Dataset: DragonFruit_Training (GitHub, Atharva2645/Agrisense-main). Classes: grade A, grade B, grade C.

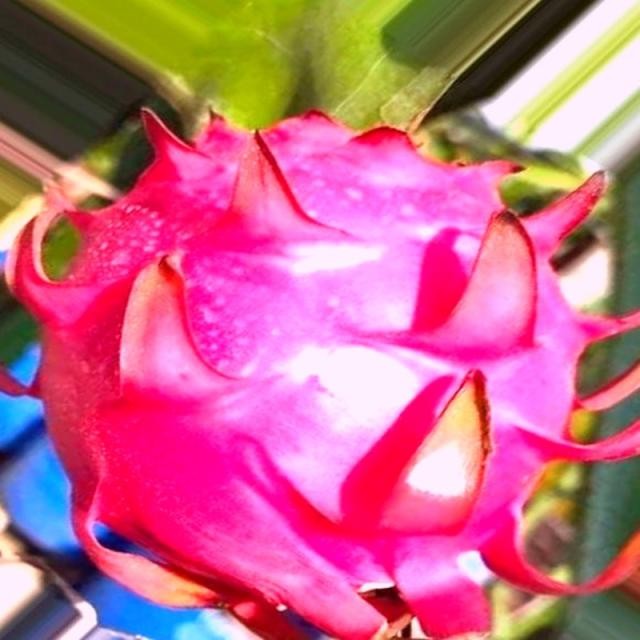
Label: grade A

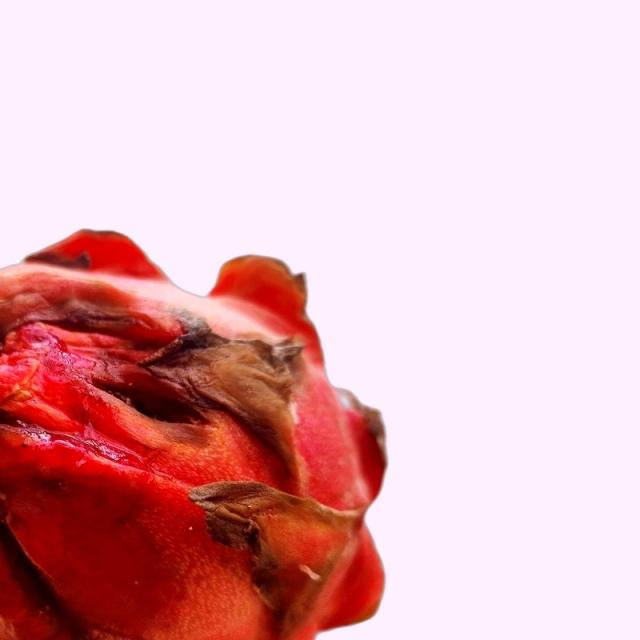
Label: grade B

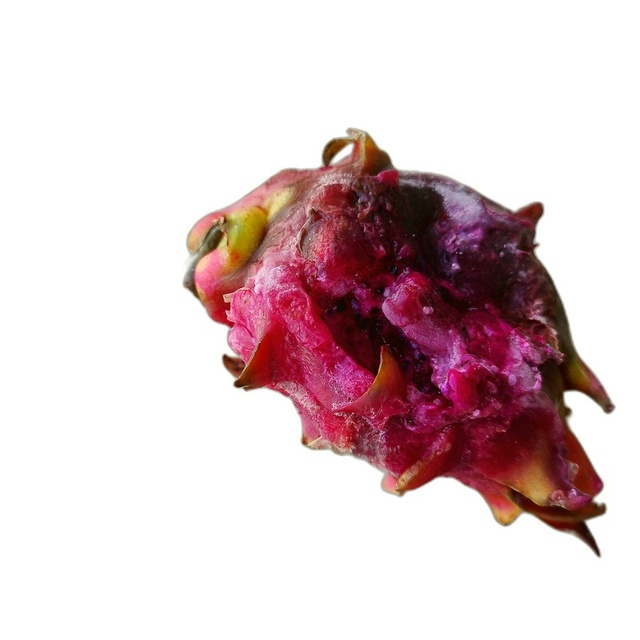
Label: grade C

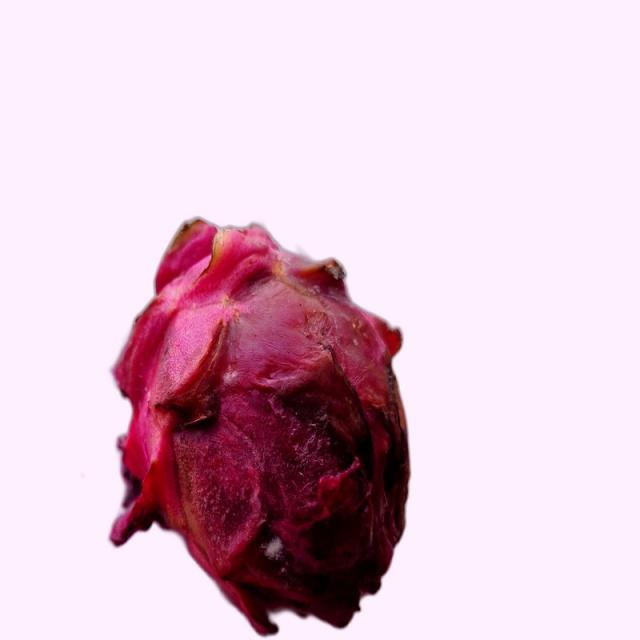
Label: grade B

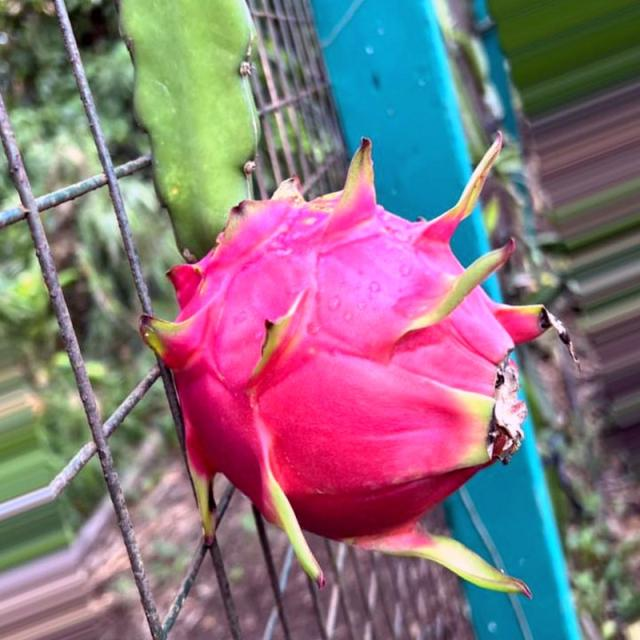
Label: grade A

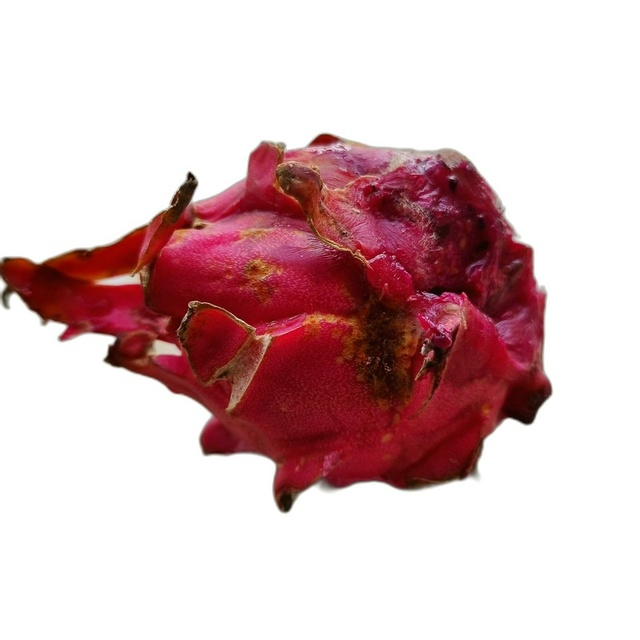
Label: grade C
